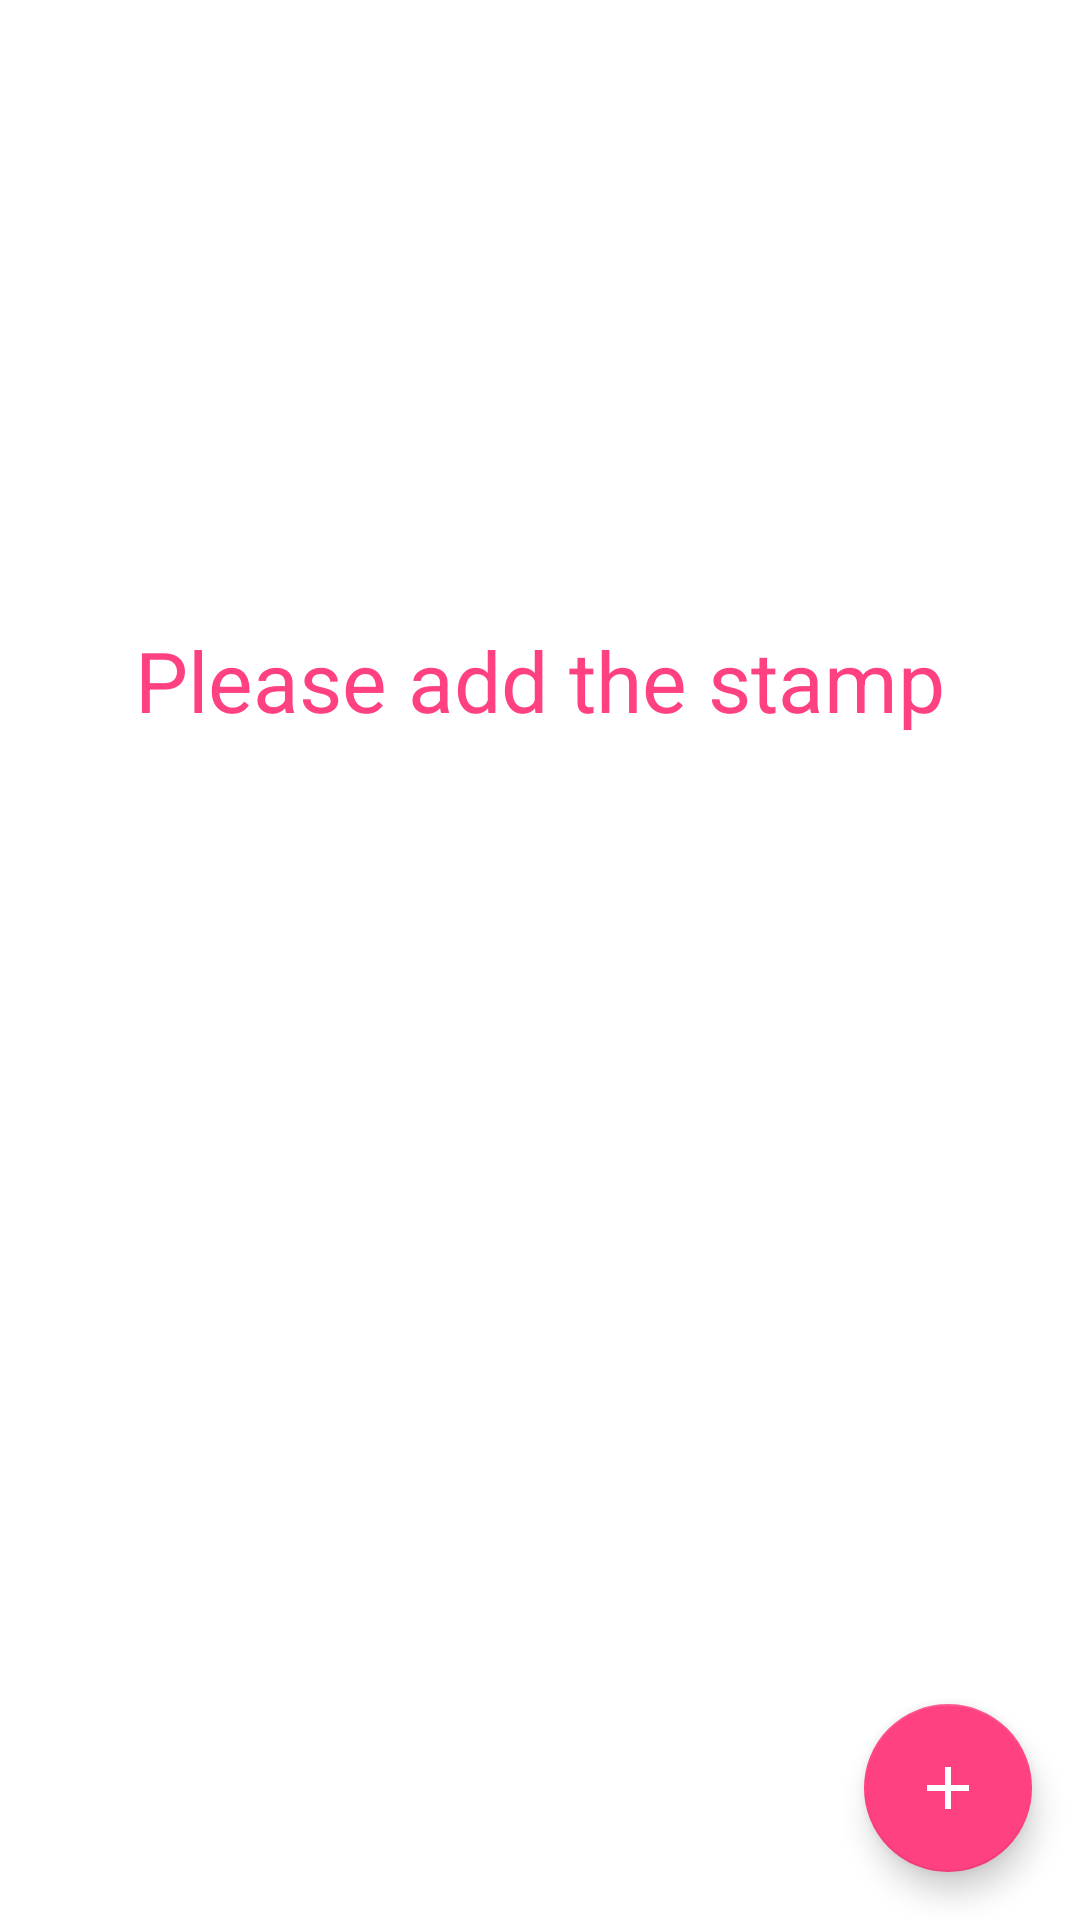

Write the Android layout XML for this screen, with the resource values it uses.
<!-- AndroidManifest.xml: application theme AppTheme -->
<!-- res/layout/activity_main.xml -->
<?xml version="1.0" encoding="utf-8"?>
<android.support.design.widget.CoordinatorLayout xmlns:android="http://schemas.android.com/apk/res/android"
    xmlns:app="http://schemas.android.com/apk/res-auto"
    xmlns:tools="http://schemas.android.com/tools"
    android:id="@+id/mainActivityMainLayout"
    android:layout_width="match_parent"
    android:layout_height="match_parent"
    android:background="@android:color/white"
    tools:context=".Activity.MainActivity">

    <LinearLayout
        android:id="@+id/content_main_layout"
        android:layout_width="match_parent"
        android:layout_height="wrap_content"
        android:background="@android:color/white"
        android:orientation="vertical"
        android:padding="8dp">

        <TextView
            android:id="@+id/mainActivityHintText"
            android:layout_width="match_parent"
            android:layout_height="wrap_content"
            android:background="@android:color/white"
            android:ems="10"
            android:gravity="center"
            android:paddingBottom="200dp"
            android:paddingLeft="16dp"
            android:paddingRight="16dp"
            android:paddingTop="200dp"
            android:text="@string/tutorial_main_activity_text"
            android:textColor="@color/colorAccent"
            android:textSize="28sp" />

        <android.support.v7.widget.RecyclerView
            android:id="@+id/recyclerStampView"
            android:layout_width="match_parent"
            android:layout_height="match_parent"
            android:background="@android:color/white" />
    </LinearLayout>

    <android.support.design.widget.FloatingActionButton
        android:id="@+id/fab"
        android:layout_width="wrap_content"
        android:layout_height="wrap_content"
        android:layout_gravity="bottom|end"
        android:layout_margin="@dimen/fab_margin"
        app:srcCompat="@drawable/floating_btn_addstamp_64dp"
        tools:srcCompat="@drawable/floating_btn_addstamp_64dp" />

</android.support.design.widget.CoordinatorLayout>
<!-- resources referenced by this layout -->
<resources>
  <color name="colorAccent">#ff4081</color>
  <dimen name="fab_margin">16dp</dimen>
  <!-- drawable floating_btn_addstamp_64dp (drawable) -->
  <vector android:height="64dp" android:tint="#FFFFFF"
      android:viewportHeight="24.0" android:viewportWidth="24.0"
      android:width="64dp" xmlns:android="http://schemas.android.com/apk/res/android">
      <path android:fillColor="#FF000000" android:pathData="M19,13h-6v6h-2v-6H5v-2h6V5h2v6h6v2z"/>
  </vector>
  <string name="tutorial_main_activity_text">Please add the stamp</string>
  <style name="AppTheme" parent="Theme.AppCompat.DayNight">
      
      <item name="colorPrimary">@color/colorPrimary</item>
      <item name="colorPrimaryDark">@color/colorPrimaryDark</item>
      <item name="colorAccent">@color/colorAccent</item>
    </style>
  <color name="colorPrimary">#FFFFFF</color>
  <color name="colorPrimaryDark">#3D3D3D</color>
</resources>
